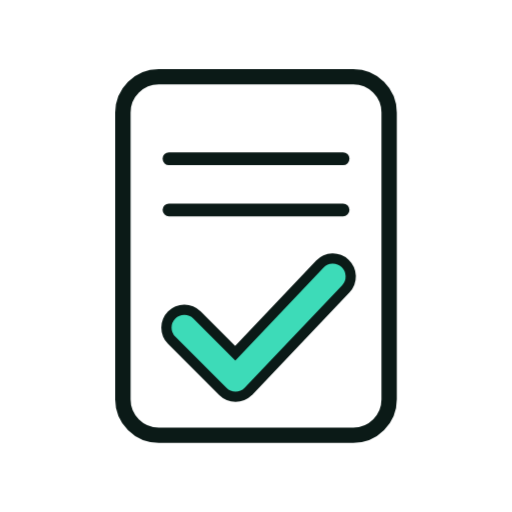
t = 0.00 s
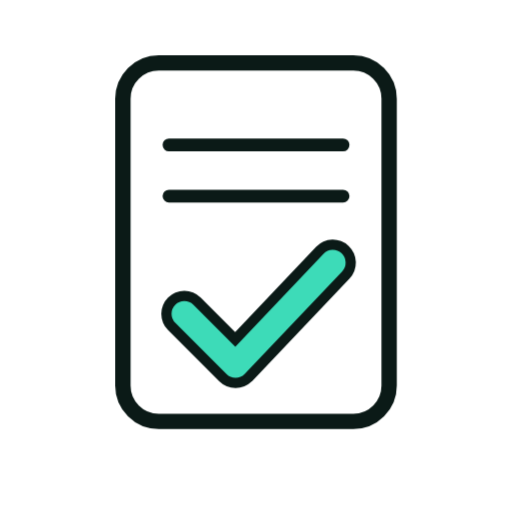
t = 1.33 s
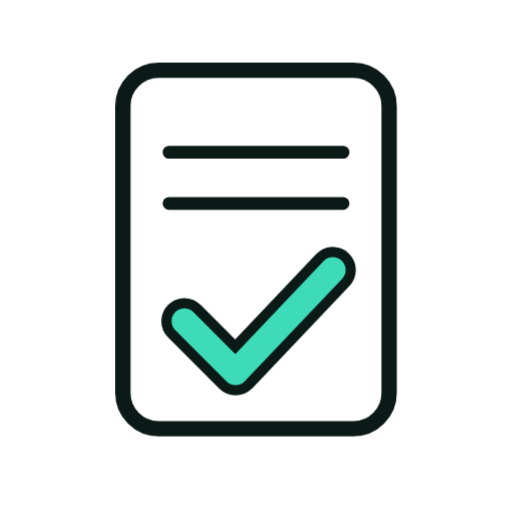
t = 1.58 s
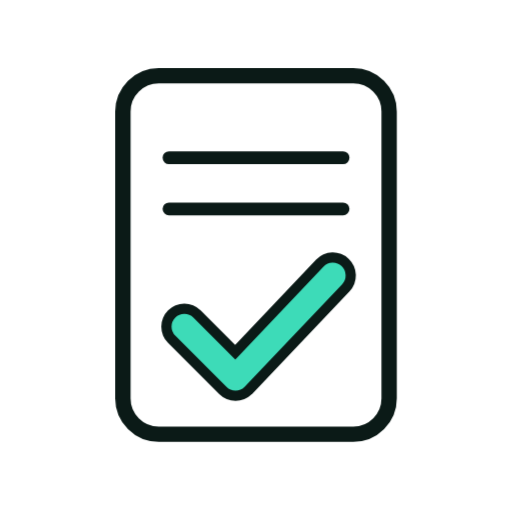
t = 1.83 s
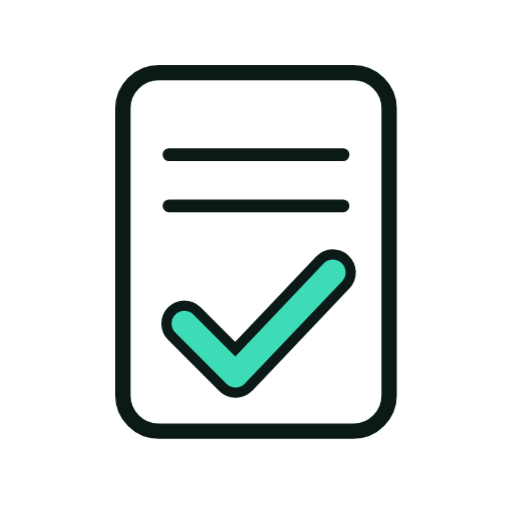
t = 2.33 s
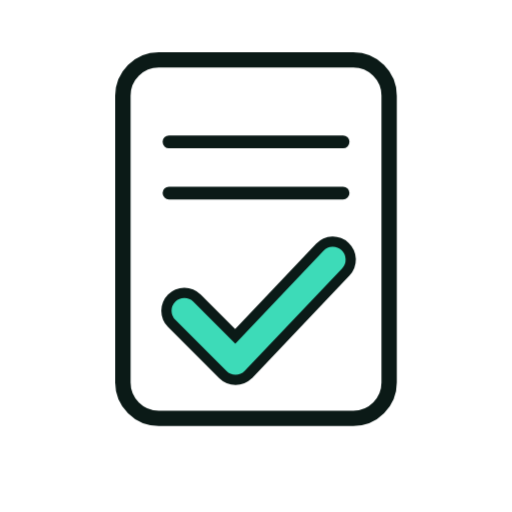
t = 2.83 s

The animated SVG that drew these frames (rendered in a browser with its animation timeline set to each time). Animation: 6 CSS @keyframes rules; one cycle of 3.33 s, repeats indefinitely.

<svg xmlns="http://www.w3.org/2000/svg" viewBox="0 0 200 200" width="200" height="200"><style>.m{transform-origin:100px 100px;transform-box:view-box;animation:bob 2s ease-in-out infinite}.s{transform-box:fill-box;transform-origin:center;animation:tw 2s ease-in-out infinite}.s1{animation-delay:-.66s}.s2{animation-delay:-1.33s}@keyframes bob{50%{transform:translateY(-7px)}}@keyframes wiggle{0%,100%{transform:rotate(-7deg)}50%{transform:rotate(7deg)}}@keyframes swing{0%,100%{transform:rotate(-10deg)}50%{transform:rotate(10deg)}}@keyframes spin{to{transform:rotate(360deg)}}@keyframes pulse{50%{transform:scale(1.07)}}@keyframes tw{0%,100%{transform:scale(.6)}50%{transform:scale(1.15)}}@media(prefers-reduced-motion:reduce){.m,.s{animation:none}}</style><g class="m"><g transform="translate(100 100) scale(1.0) translate(-100 -100)"><rect x="48" y="30" width="104" height="140" rx="14" fill="#FFFFFF" stroke="#0B1A17" stroke-width="6" stroke-linejoin="round" stroke-linecap="round"/><path d="M66 62H134M66 82H134" fill="none" stroke="#0B1A17" stroke-width="5" stroke-linecap="round" stroke-linejoin="round"/><path d="M72 128L92 148L130 108" fill="none" stroke="#0B1A17" stroke-width="18" stroke-linecap="round" stroke-linejoin="round"/><path d="M72 128L92 148L130 108" fill="none" stroke="#3DDBB8" stroke-width="10" stroke-linecap="round" stroke-linejoin="round"/></g></g></svg>
